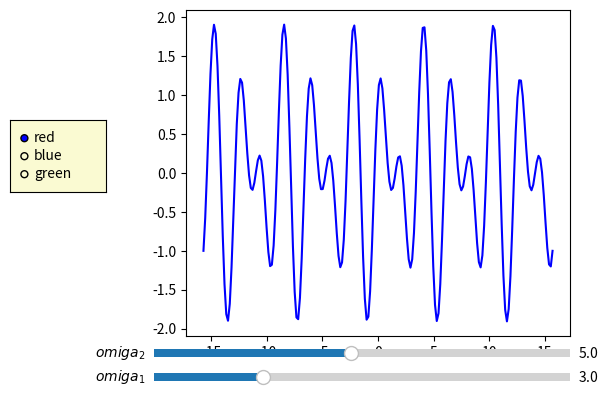

Write the Python code that produced this figure.

import matplotlib.pyplot as plt

from matplotlib.widgets import Slider,RadioButtons
import numpy as np
def funt(omiga1,omiga2):
    x=np.linspace(-5*np.pi,5*np.pi,200)
    y1=np.sin(omiga1*x)
    y2=np.cos(omiga2*x)
    return(x,y1+y2)
fig,ax=plt.subplots()
plt.subplots_adjust(bottom=0.2,left=0.3)
x,y=funt(2,3)
result,=plt.plot(x,y,c='blue')
axcolor = 'lightgoldenrodyellow'  # slider的颜色
om1= plt.axes([0.25, 0.1, 0.65, 0.03], facecolor=axcolor) # 第一slider的位置
om2 = plt.axes([0.25, 0.15, 0.65, 0.03], facecolor=axcolor)
som1=Slider(om1,r'$omiga_1$',0.5,10,valinit=3)
som2=Slider(om2,r'$omiga_2$',0.5,10,valinit=5)


def update(val):
    s1=som1.val
    s2=som2.val
    x,y=funt(s1,s2)
    result.set_xdata(x)
    result.set_ydata(y)
    fig.canvas.draw_idle()

som1.on_changed(update)
som2.on_changed(update)



cc = plt.axes([0.025, 0.5, 0.15, 0.15], facecolor=axcolor)
radio = RadioButtons(cc, ('red', 'blue', 'green'), active=0)


def colorfunc(label):
    result.set_color(label)
    fig.canvas.draw_idle()


radio.on_clicked(colorfunc)
plt.show()
